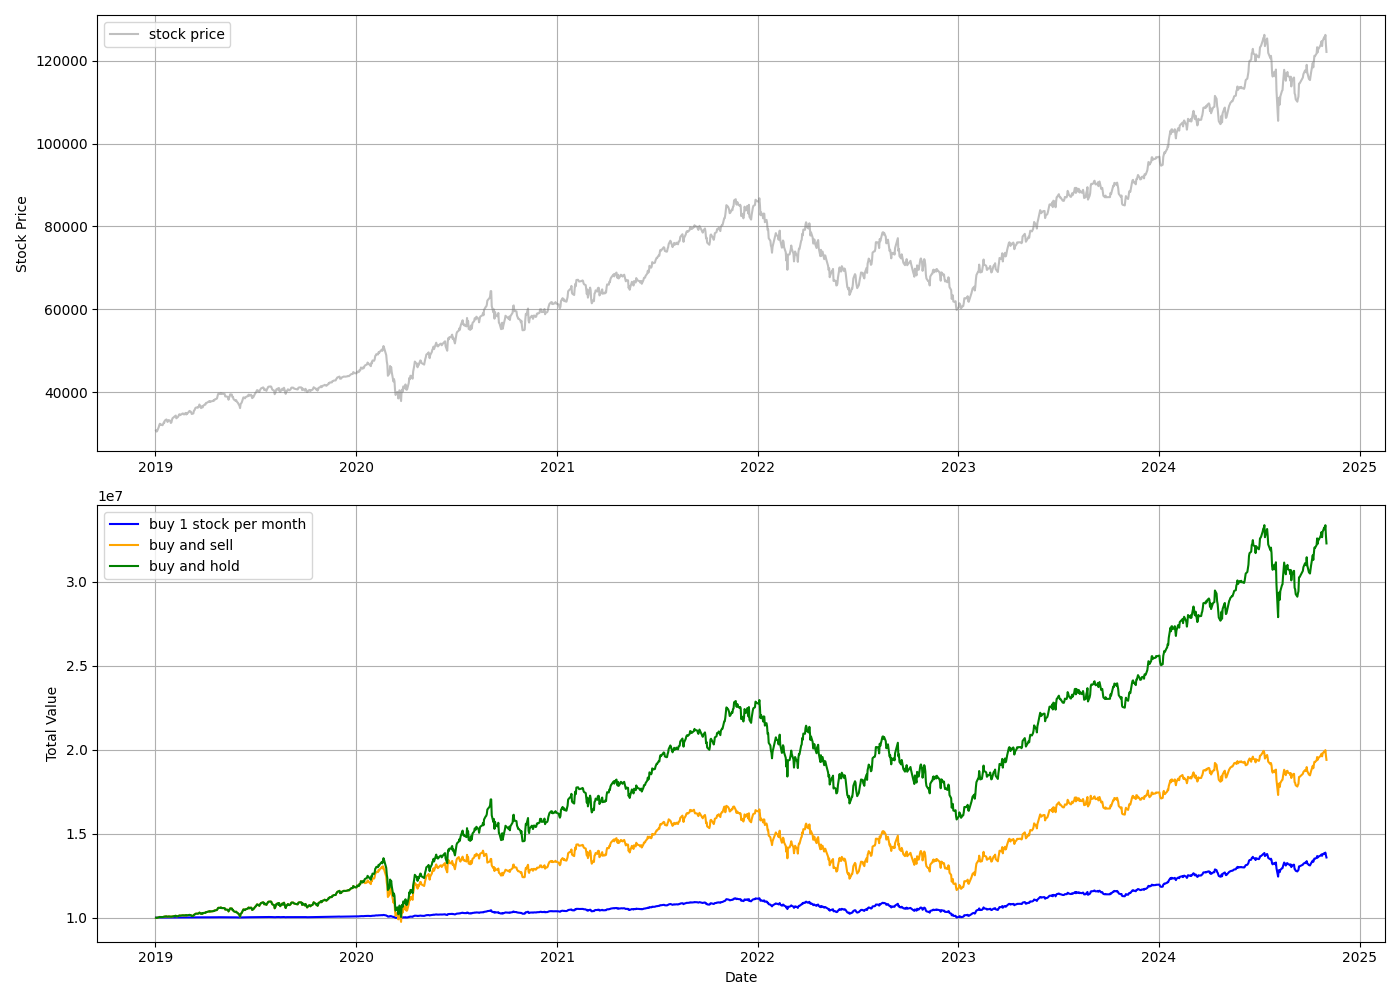

The data file committed next to this chart (first rows):
매달_정액_매수, 매달_정액_매수, 매달_정액_매수, 매달_정액_매수, 정액매수_수익_매도, 정액매수_수익_매도, 정액매수_수익_매도, 정액매수_수익_매도, 정액매수_수익_매도, 정액매수_보유, 정액매수_보유, 정액매수_보유, 정액매수_보유
date, remaining_capital, shares_held, total_value, date, remaining_capital, shares_held, total_value, 보유종목수, date, remaining_capital, shares_held, total_value
2019-01-02, 9968766, 1, 9999538, 2019-01-02, 9000525, 32, 9985229, 1, 2019-01-02, 9000525, 32, 9985229
2019-01-03, 9937801, 2, 9998817, 2019-01-03, 8009626, 64, 9962138, 2, 2019-01-03, 8009626, 64, 9962138
2019-01-04, 9906745, 3, 9998536, 2019-01-04, 7015835, 96, 9953147, 3, 2019-01-04, 7015835, 96, 9953147
2019-01-07, 9874684, 4, 10001032, 2019-01-07, 6021950, 127, 10033499, 4, 2019-01-07, 6021950, 127, 10033499
2019-01-08, 9842161, 5, 10002371, 2019-01-08, 5046271, 157, 10076865, 5, 2019-01-08, 5046271, 157, 10076865
2019-01-09, 9809278, 6, 10003660, 2019-01-09, 4059783, 187, 10118022, 6, 2019-01-09, 4059783, 187, 10118022
2019-01-10, 9776711, 7, 10001313, 2019-01-10, 3082764, 217, 10045426, 7, 2019-01-10, 3082764, 217, 10045426
2019-01-11, 9743997, 8, 10001845, 2019-01-11, 2101330, 247, 10062387, 8, 2019-01-11, 2101330, 247, 10062387
2019-01-14, 9711474, 9, 9999852, 2019-01-14, 1125651, 277, 10001285, 9, 2019-01-14, 1125651, 277, 10001285
2019-01-15, 9678671, 10, 10001851, 2019-01-15, 141568, 307, 10063194, 10, 2019-01-15, 141568, 307, 10063194
2019-01-16, 9645514, 11, 10004851, 2019-01-16, 141568, 307, 10170337, 10, 2019-01-16, 141568, 307, 10170337
2019-01-17, 9612397, 12, 10003933, 2019-01-17, 141568, 307, 10158364, 10, 2019-01-17, 141568, 307, 10158364
2019-01-18, 9578754, 13, 10009652, 2019-01-18, 141568, 307, 10317390, 10, 2019-01-18, 141568, 307, 10317390
2019-01-21, 9544814, 14, 10012946, 2019-01-21, 141568, 307, 10407034, 10, 2019-01-21, 141568, 307, 10407034
2019-01-22, 9511136, 15, 10008836, 2019-01-22, 141568, 307, 10327828, 10, 2019-01-22, 141568, 307, 10327828
2019-01-23, 9477807, 16, 10003199, 2019-01-23, 141568, 307, 10222527, 10, 2019-01-23, 141568, 307, 10222527
2019-01-24, 9444284, 17, 10005743, 2019-01-24, 141568, 307, 10280857, 10, 2019-01-24, 141568, 307, 10280857
2019-01-25, 9410502, 18, 10009596, 2019-01-25, 141568, 307, 10359449, 10, 2019-01-25, 141568, 307, 10359449
2019-01-28, 9376895, 19, 10006004, 2019-01-28, 141568, 307, 10306645, 10, 2019-01-28, 141568, 307, 10306645
2019-01-29, 9343808, 20, 9995768, 2019-01-29, 141568, 307, 10149154, 10, 2019-01-29, 141568, 307, 10149154
2019-01-30, 9310630, 21, 9997057, 2019-01-30, 141568, 307, 10176477, 10, 2019-01-30, 141568, 307, 10176477
2019-01-31, 9276863, 22, 10008759, 2019-01-31, 141568, 307, 10354844, 10, 2019-01-31, 141568, 307, 10354844
2019-02-01, 9242644, 23, 10018066, 2019-02-01, 1943244, 243, 10135746, 8, 2019-02-01, 141568, 307, 10491766
2019-02-07, 9207756, 24, 10032684, 2019-02-07, 1884812, 239, 10099720, 8, 2019-02-07, 141568, 307, 10693772
2019-02-08, 9173536, 25, 10016386, 2019-02-08, 892440, 268, 9927792, 9, 2019-02-08, 141568, 307, 10491766
2019-02-11, 9138982, 26, 10024126, 2019-02-11, 892440, 268, 10016232, 9, 2019-02-11, 141568, 307, 10593076
2019-02-12, 9104184, 27, 10029825, 2019-02-12, 892440, 268, 10080284, 9, 2019-02-12, 141568, 307, 10666449
2019-02-13, 9069039, 28, 10038567, 2019-02-13, 892440, 268, 10172208, 9, 2019-02-13, 141568, 307, 10771750
2019-02-14, 9033829, 29, 10039839, 2019-02-14, 892440, 268, 10189360, 9, 2019-02-14, 141568, 307, 10791398
2019-02-15, 8998832, 30, 10033202, 2019-02-15, 892440, 268, 10132812, 9, 2019-02-15, 141568, 307, 10726621
2019-02-18, 8963592, 31, 10039912, 2019-02-18, 892440, 268, 10197400, 9, 2019-02-18, 141568, 307, 10800608
2019-02-19, 8928212, 32, 10043636, 2019-02-19, 1794714, 237, 10055822, 8, 2019-02-19, 141568, 307, 10842667
2019-02-20, 8892817, 33, 10043593, 2019-02-20, 803651, 265, 10044731, 9, 2019-02-20, 141568, 307, 10847272
2019-02-21, 8857469, 34, 10041519, 2019-02-21, 803651, 265, 10032276, 9, 2019-02-21, 141568, 307, 10832843
2019-02-22, 8822329, 35, 10034064, 2019-02-22, 803651, 265, 9978216, 9, 2019-02-22, 141568, 307, 10770215
2019-02-25, 8786794, 36, 10047154, 2019-02-25, 803651, 265, 10081301, 9, 2019-02-25, 141568, 307, 10889638
2019-02-26, 8751648, 37, 10032810, 2019-02-26, 803651, 265, 9979541, 9, 2019-02-26, 141568, 307, 10771750
2019-02-27, 8716223, 38, 10042499, 2019-02-27, 803651, 265, 10052681, 9, 2019-02-27, 141568, 307, 10856482
2019-02-28, 8680865, 39, 10039430, 2019-02-28, 803651, 265, 10034926, 9, 2019-02-28, 141568, 307, 10835913
2019-03-04, 8644834, 40, 10064794, 2019-03-04, 4360651, 145, 9508006, 5, 2019-03-04, 141568, 307, 11039761
2019-03-05, 8608950, 41, 10058464, 2019-03-05, 3391775, 172, 9472663, 6, 2019-03-05, 141568, 307, 10995246
2019-03-06, 8573070, 42, 10057728, 2019-03-06, 2423035, 199, 9457486, 7, 2019-03-06, 141568, 307, 10993711
2019-03-07, 8537375, 43, 10049599, 2019-03-07, 1423561, 227, 9406697, 8, 2019-03-07, 141568, 307, 10938144
2019-03-08, 8502100, 44, 10031276, 2019-03-08, 435852, 255, 9298122, 9, 2019-03-08, 141568, 307, 10811046
2019-03-11, 8466694, 45, 10036384, 2019-03-11, 435852, 255, 9330762, 9, 2019-03-11, 141568, 307, 10850342
2019-03-12, 8430618, 46, 10065596, 2019-03-12, 435852, 255, 9499317, 9, 2019-03-12, 141568, 307, 11053269
2019-03-13, 8394432, 47, 10070029, 2019-03-13, 2221967, 195, 9173912, 7, 2019-03-13, 141568, 307, 11086425
2019-03-14, 8357933, 48, 10084013, 2019-03-14, 1236483, 222, 9219603, 8, 2019-03-14, 141568, 307, 11181288
2019-03-15, 8321132, 49, 10097725, 2019-03-15, 242860, 249, 9270853, 9, 2019-03-15, 141568, 307, 11272467
2019-03-18, 8284237, 50, 10101737, 2019-03-18, 242860, 249, 9294010, 9, 2019-03-18, 141568, 307, 11301018
2019-03-19, 8247436, 51, 10096543, 2019-03-19, 242860, 249, 9270853, 9, 2019-03-19, 141568, 307, 11272467
2019-03-20, 8210511, 52, 10102219, 2019-03-20, 242860, 249, 9301231, 9, 2019-03-20, 141568, 307, 11309921
2019-03-21, 8173433, 53, 10109523, 2019-03-21, 242860, 249, 9338830, 9, 2019-03-21, 141568, 307, 11356278
2019-03-22, 8135841, 54, 10135839, 2019-03-22, 242860, 249, 9465073, 9, 2019-03-22, 141568, 307, 11511927
2019-03-25, 8099124, 55, 10088694, 2019-03-25, 242860, 249, 9250186, 9, 2019-03-25, 141568, 307, 11246986
2019-03-26, 8062244, 56, 10097004, 2019-03-26, 242860, 249, 9290275, 9, 2019-03-26, 141568, 307, 11296413
2019-03-27, 8025031, 57, 10114822, 2019-03-27, 242860, 249, 9371947, 9, 2019-03-27, 141568, 307, 11397109
2019-03-28, 7988141, 58, 10096151, 2019-03-28, 242860, 249, 9292765, 9, 2019-03-28, 141568, 307, 11299483
2019-03-29, 7950845, 59, 10118800, 2019-03-29, 242860, 249, 9392365, 9, 2019-03-29, 141568, 307, 11422283
... 1,378 more rows
